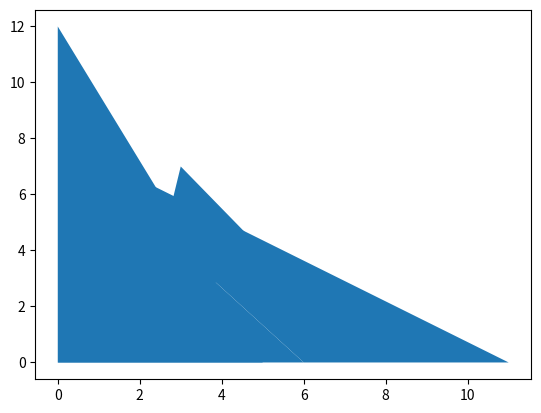

This figure's Python source:
import numpy as np
from matplotlib import pyplot as plt

x = np.array([[0,0], [3,4], [6,0],
              [0,8], [6, 0], [11,0],
              [0, 0], [0, 12], [5, 0],
              [2, 1], [5, 4], [3, 7]])

plt.figure()
plt.scatter(x[:3, 0], x[:3, 1], s=0)

t1 = plt.Polygon(x[:3,:])
plt.gca().add_patch(t1)
plt.show()

plt.scatter(x[3:6, 0], x[3:6, 1], s=0)
t2 = plt.Polygon(x[3:6,:])
plt.gca().add_patch(t2)
plt.show()

plt.scatter(x[6:9, 0], x[6:9, 1], s=0)
t3 = plt.Polygon(x[6:9,:])
plt.gca().add_patch(t3)
plt.show()

plt.scatter(x[9:, 0], x[9:, 1], s=0)
t3 = plt.Polygon(x[9:,:])
plt.gca().add_patch(t3)
plt.show()